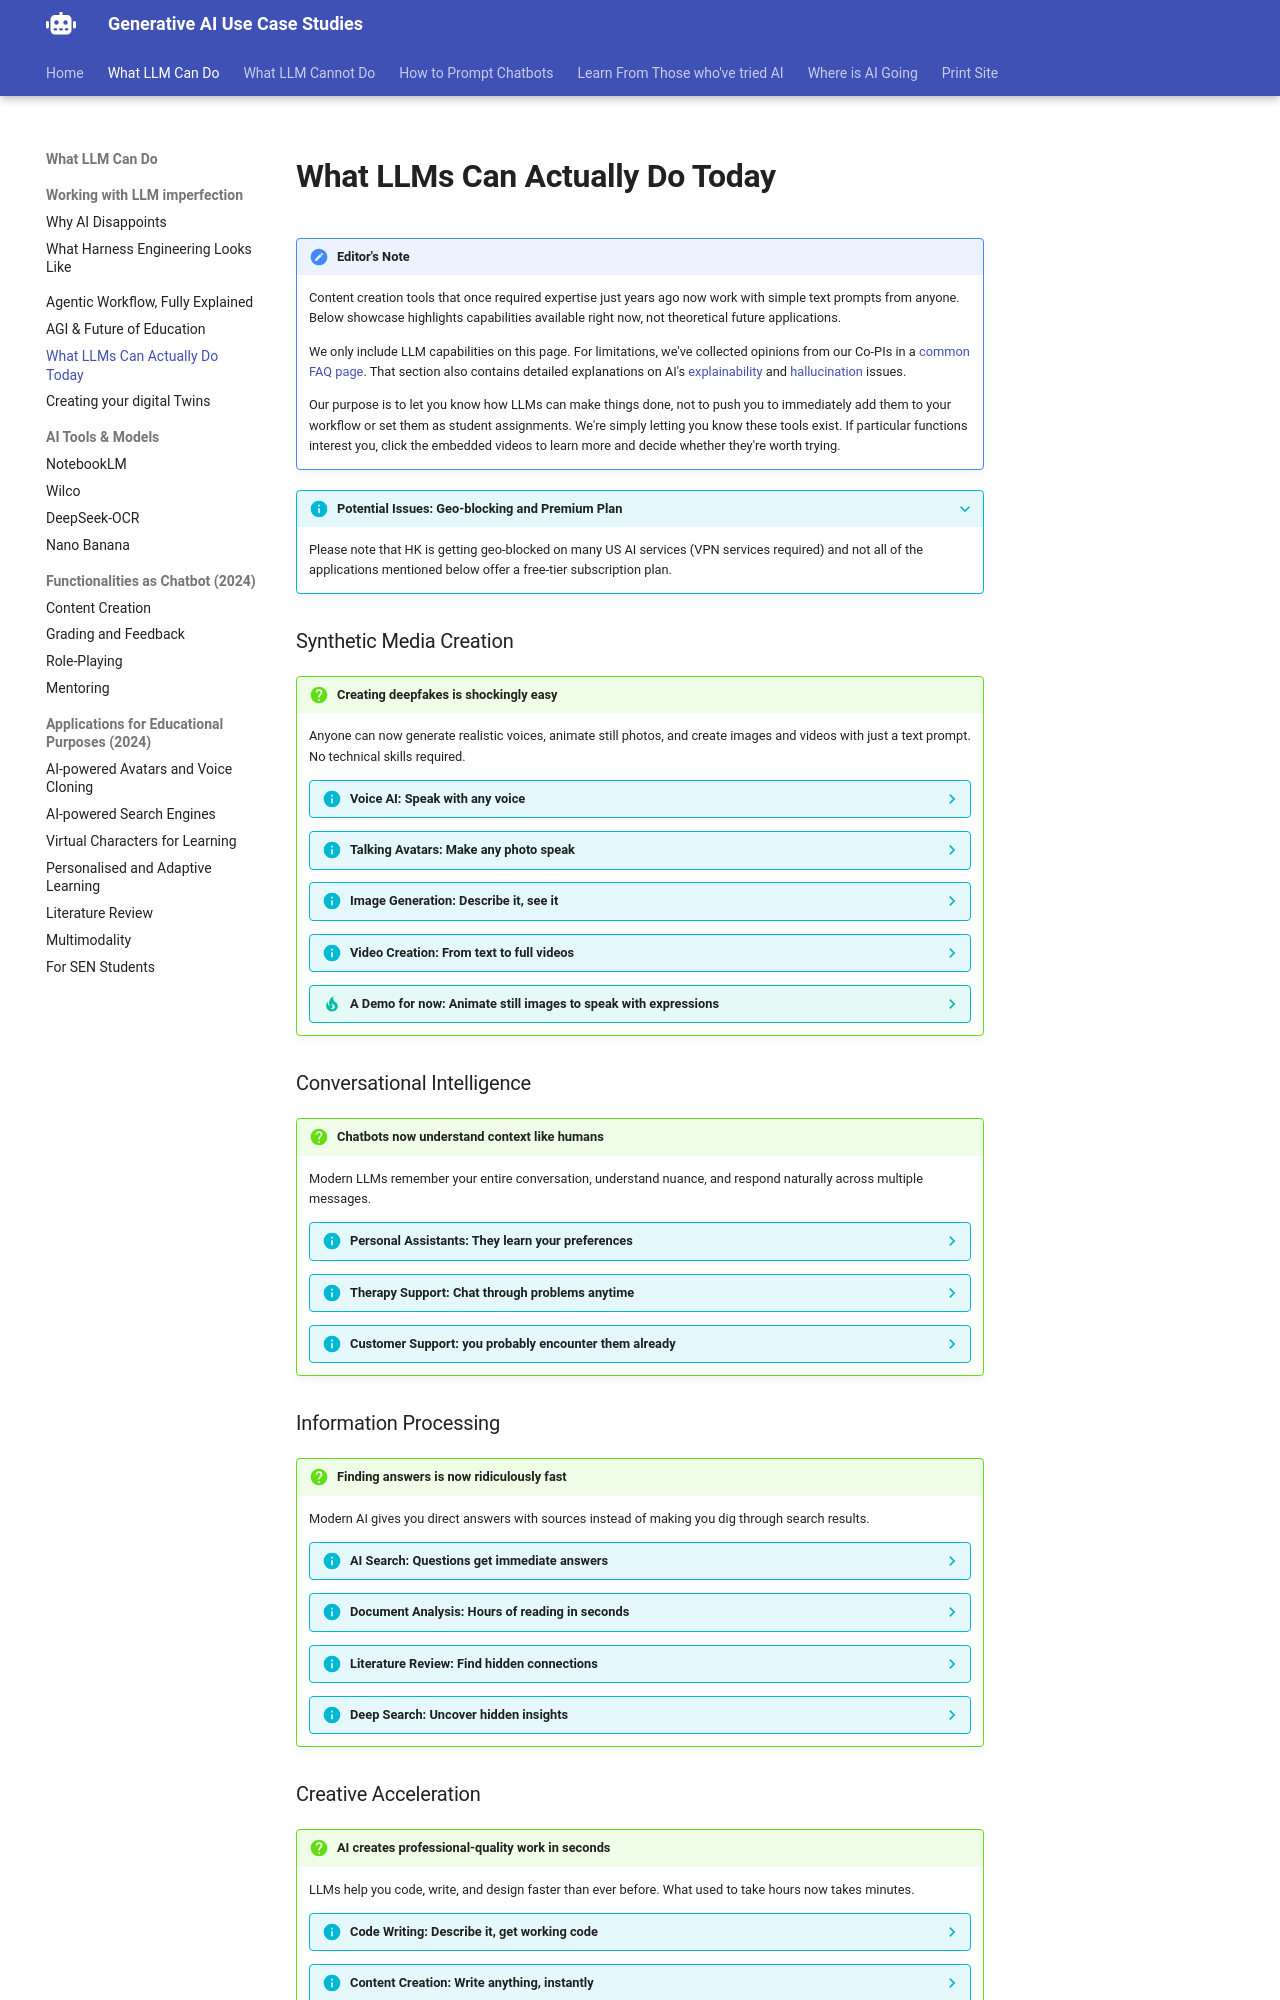

repository: Georgechengtai/Generative-AI-use-case-studies · page: common-capacities/index.html · generator: mkdocs

# What LLMs Can Actually Do Today

!!! note "Editor's Note"

    Content creation tools that once required expertise just years ago now work with simple text prompts from anyone. Below showcase highlights capabilities available right now, not theoretical future applications. 
    
    We only include LLM capabilities on this page. For limitations, we've collected opinions from our Co-PIs in a [common FAQ page](common-faqs.md). That section also contains detailed explanations on AI's [explainability](explainability.md) and [hallucination](hallucination.md) issues.
    
    Our purpose is to let you know how LLMs can make things done, not to push you to immediately add them to your workflow or set them as student assignments. We're simply letting you know these tools exist. If particular functions interest you, click the embedded videos to learn more and decide whether they're worth trying.

???+ info "Potential Issues: Geo-blocking and Premium Plan"

    Please note that HK is getting geo-blocked on many US AI services (VPN services required) and not all of the applications mentioned below offer a free-tier subscription plan.

### Synthetic Media Creation

!!! question "Creating deepfakes is shockingly easy"
    Anyone can now generate realistic voices, animate still photos, and create images and videos with just a text prompt. No technical skills required.
    
    ??? info "Voice AI: Speak with any voice"

        Type text, choose a voice style, and get natural speech in seconds. Clone voices with minimal samples.
        
        - Try: [ElevenLabs](https://elevenlabs.io/) | [Tortoise TTS (Github Repo)](https://github.com/neonbjb/tortoise-tts)

        <iframe width="560" height="315" src="https://www.youtube-nocookie.com/embed/IWPjpE8shZw?si=klyjbXLRKAThcgSH" title="YouTube video player" frameborder="0" allow="accelerometer; autoplay; clipboard-write; encrypted-media; gyroscope; picture-in-picture; web-share" referrerpolicy="strict-origin-when-cross-origin" allowfullscreen></iframe>

    ??? info "Talking Avatars: Make any photo speak"
        Turn ordinary headshots into talking videos. Create videos of yourself speaking without filming anything.
        
        - Try: [HeyGen](https://www.heygen.com/) | [Synthesia](https://www.synthesia.io/)

        <iframe width="560" height="315" src="https://www.youtube-nocookie.com/embed/kAvMMzTBk2Q?si=7j_kbFTWOqN7qHos" title="YouTube video player" frameborder="0" allow="accelerometer; autoplay; clipboard-write; encrypted-media; gyroscope; picture-in-picture; web-share" referrerpolicy="strict-origin-when-cross-origin" allowfullscreen></iframe>

    ??? info "Image Generation: Describe it, see it"
        Type a description and get photorealistic images instantly. Create anything from product mockups to artwork.
        
        - Try: [Midjourney](https://www.midjourney.com/) | Stable Diffusion (Flux.1)

        <iframe width="560" height="315" src="https://www.youtube-nocookie.com/embed/18W4hcmDEmw?si=MF-UN5UZh3nLmIH_" title="YouTube video player" frameborder="0" allow="accelerometer; autoplay; clipboard-write; encrypted-media; gyroscope; picture-in-picture; web-share" referrerpolicy="strict-origin-when-cross-origin" allowfullscreen></iframe>

    ??? info "Video Creation: From text to full videos"
        Describe the video you want and get a complete clip - no filming, editing, or animation skills needed.
        
        - Try: [Runway](https://runwayml.com/) | [Kling](https://www.kling.ai/) | [Pika](https://pika.art/)

        <iframe width="100%" height="315" src="https://www.youtube-nocookie.com/embed/uRkfzKYFOxc?si=u8z1fpNFEyLy7YhP" title="YouTube video player" frameborder="0" allow="accelerometer; autoplay; clipboard-write; encrypted-media; gyroscope; picture-in-picture; web-share" referrerpolicy="strict-origin-when-cross-origin" allowfullscreen></iframe>

    
    ??? tip "A Demo for now: Animate still images to speak with expressions"

        [OmniHuman by ByteDance](https://omnihuman-lab.github.io/): AI can already bring any portrait to life with realistic facial movements, expressions, and synchronised lip movements to **say anything naturally**.

        <iframe width="560" height="315" src="https://www.youtube-nocookie.com/embed/nXnY9zmwfg8?si=FGs23OT_RIldGMUv" title="YouTube video player" frameborder="0" allow="accelerometer; autoplay; clipboard-write; encrypted-media; gyroscope; picture-in-picture; web-share" referrerpolicy="strict-origin-when-cross-origin" allowfullscreen></iframe>

### Conversational Intelligence

!!! question "Chatbots now understand context like humans"
    Modern LLMs remember your entire conversation, understand nuance, and respond naturally across multiple messages.
    
    <!-- Video demo here -->

    ??? info "Personal Assistants: They learn your preferences"
        These tools remember how you like things done and adapt to your specific needs over time.
        
        - Try: [Apple Siri](https://www.apple.com/siri/) | [Amazon Alexa+](https://www.aboutamazon.com/news/devices/new-alexa-generative-artificial-intelligence)

        <iframe width="560" height="315" src="https://www.youtube-nocookie.com/embed/Q_EYoV1kZWk?si=5SLKch7ddbaaLa8m" title="YouTube video player" frameborder="0" allow="accelerometer; autoplay; clipboard-write; encrypted-media; gyroscope; picture-in-picture; web-share" referrerpolicy="strict-origin-when-cross-origin" allowfullscreen></iframe>

    ??? info "Therapy Support: Chat through problems anytime"
        Get evidence-based mental health support without appointments or waiting rooms.
        
        - Try: [Woebot](https://woebothealth.com/) | [Wysa](https://www.wysa.io/)

        <iframe width="560" height="315" src="https://www.youtube-nocookie.com/embed/41Z_BZDmwgo?si=1yZ7T9Muxr9WSL6_" title="YouTube video player" frameborder="0" allow="accelerometer; autoplay; clipboard-write; encrypted-media; gyroscope; picture-in-picture; web-share" referrerpolicy="strict-origin-when-cross-origin" allowfullscreen></iframe>

    ??? info "Customer Support: you probably encounter them already"
        Get immediate answers about products, troubleshooting, and account issues without waiting for a human.
        
        - Try: [Zendesk AI](https://www.zendesk.com/) | [ServiceNow Agent](https://www.servicenow.com/)

        <iframe width="560" height="315" src="https://www.youtube-nocookie.com/embed/ARNBbWpDd0U?si=o7thZ8LkmWXcDy1E" title="YouTube video player" frameborder="0" allow="accelerometer; autoplay; clipboard-write; encrypted-media; gyroscope; picture-in-picture; web-share" referrerpolicy="strict-origin-when-cross-origin" allowfullscreen></iframe>



### Information Processing

!!! question "Finding answers is now ridiculously fast"
    Modern AI gives you direct answers with sources instead of making you dig through search results.
    
    <!-- Video demo here -->

    ??? info "AI Search: Questions get immediate answers"
        Ask in plain language and get a complete answer with citations, not just links to wade through.
        
        - Try: [Perplexity](https://www.perplexity.ai/) | [Consensus](https://consensus.app/)

        <iframe width="560" height="315" src="https://www.youtube-nocookie.com/embed/IdtJRNZT71s?si=vjJImynp0C_uf7tN" title="YouTube video player" frameborder="0" allow="accelerometer; autoplay; clipboard-write; encrypted-media; gyroscope; picture-in-picture; web-share" referrerpolicy="strict-origin-when-cross-origin" allowfullscreen></iframe>

    ??? info "Document Analysis: Hours of reading in seconds"
        Upload lengthy documents and instantly get summaries, key points, and insights.
        
        - Try: [NotebookLM](https://notebooklm.google.com/) (*We chose this application because it enables source-based conversation, and we created an [Iorad tutorial] for it*)

        <iframe width="560" height="315" src="https://www.youtube-nocookie.com/embed/ZZr-hd-Uzmk?si=9bNKBHU4DLucBxLd" title="YouTube video player" frameborder="0" allow="accelerometer; autoplay; clipboard-write; encrypted-media; gyroscope; picture-in-picture; web-share" referrerpolicy="strict-origin-when-cross-origin" allowfullscreen></iframe>

    ??? info "Literature Review: Find hidden connections"
        These tools discover patterns across massive document collections to summarise and elaborate upon.
        
        - Try: [Elicit](https://elicit.org/) | [Scite](https://scite.ai/) |

        <iframe width="560" height="315" src="https://www.youtube-nocookie.com/embed/DmK-cLdbkvQ?si=JZ5BnV56RUzNK2FO" title="YouTube video player" frameborder="0" allow="accelerometer; autoplay; clipboard-write; encrypted-media; gyroscope; picture-in-picture; web-share" referrerpolicy="strict-origin-when-cross-origin" allowfullscreen></iframe>

        *Note: We could not find an appropriate Youtube shorts for Elicit. This application frequently updated its interface and functionalities*

    ??? info "Deep Search: Uncover hidden insights"
        Go beyond surface results—deep search tools scan entire web to surface nuanced relationships and trends.  
        
        - Try: [Gemini Deep Search](https://gemini.google/overview/deep-research/) | [GPT Deep Research](https://openai.com/index/introducing-deep-research/)

        <iframe width="560" height="315" src="https://www.youtube-nocookie.com/embed/hYY0YDn2Go8?si=7kul7cigHBPfo_hu" title="YouTube video player" frameborder="0" allow="accelerometer; autoplay; clipboard-write; encrypted-media; gyroscope; picture-in-picture; web-share" referrerpolicy="strict-origin-when-cross-origin" allowfullscreen></iframe>
